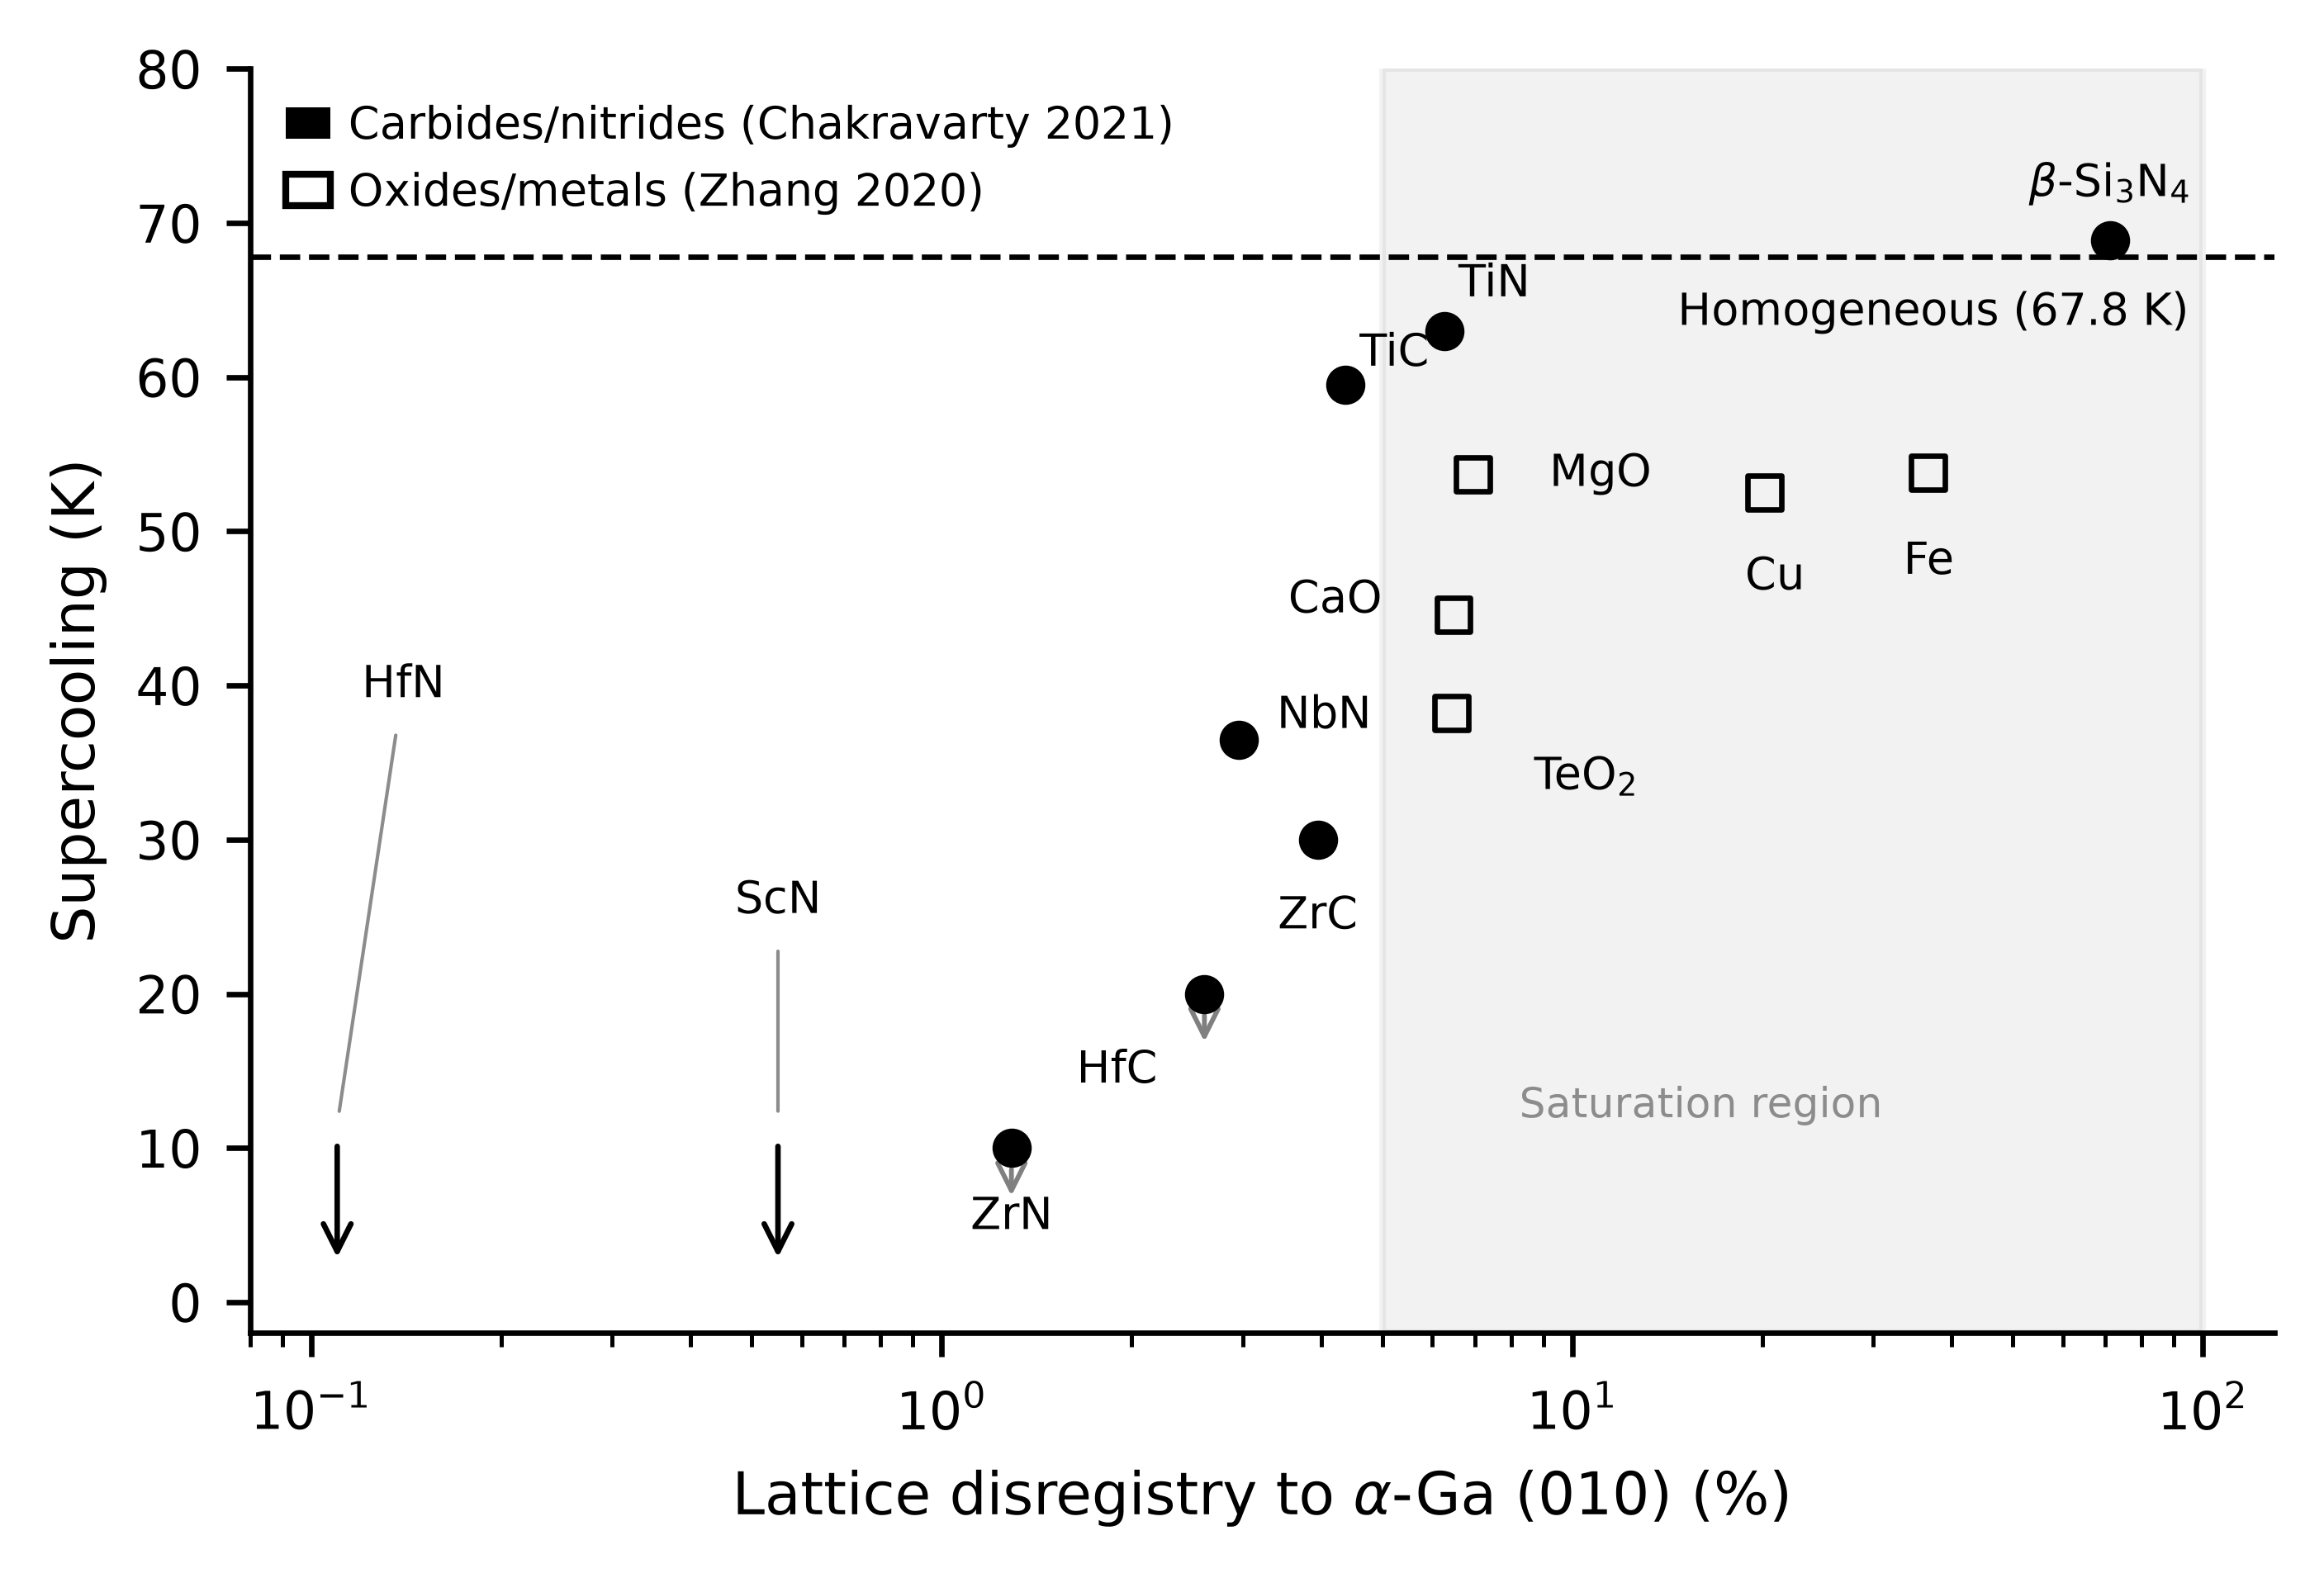

Generate this figure with Python:
"""
Fig 1: Measured supercooling of gallium vs lattice disregistry to alpha-Ga (010).

Canonical data source: Table_S2_nucleant_screen.csv (this repo) for the carbide/nitride
set, and Table 1 of the manuscript for the Zhang oxide/metal set. The carbide/nitride
undercoolings are READ from the CSV so the figure can never drift from the table again.

  Chakravarty et al. JAP 130:125107 (2021) - carbides/nitrides (filled circles)
  Zhang et al. IJHMT 148:119055 (2020)     - oxides/metals (open squares, Table 1)

alpha-Ga (010) near-square edge: a = 4.523 Ang. Disregistry = |x - 4.523| / 4.523.
Upper-bound undercoolings in the CSV ("<10", "<20") are plotted at the bound.
"""
import os
import csv
import matplotlib.pyplot as plt
import matplotlib.patches as mpatches

HERE = os.path.dirname(os.path.abspath(__file__))
CSV_PATH = os.path.join(HERE, "..", "Table_S2_nucleant_screen.csv")


def parse_uc(s):
    s = s.strip()
    if not s:
        return None
    return float(s.lstrip("<")), s.startswith("<")


# Carbides/nitrides from Table S2 (filled circles); HfN/ScN carry no undercooling.
measured_cn, predictions = [], []
with open(CSV_PATH, encoding="utf-8") as fh:
    for row in csv.DictReader(fh):
        if row["class"] not in ("nitride", "carbide"):
            continue
        d = float(row["disregistry_010_percent"])
        uc = parse_uc(row["measured_undercooling_K"])
        name = row["compound"]
        if uc is None:
            if name in ("HfN", "ScN"):
                predictions.append((d, name))
        else:
            measured_cn.append((d, uc[0], uc[1], name))

# Zhang et al. (2020) oxides/metals, manuscript Table 1 (open squares). Not in Table S2.
# Disregistry recomputed on the two-axis (010) rule (recompute_disregistry.py).
zhang = [
    (6.43, 38.2, "TeO$_2$"),
    (6.48, 44.6, "CaO"),
    (6.96, 53.7, "MgO"),
    (20.15, 52.5, "Cu"),
    (36.64, 53.8, "Fe"),
]

fig, ax = plt.subplots(figsize=(4.6, 3.1))
ax.set_xscale("log")

ax.axhline(y=67.8, color="k", linestyle="--", linewidth=0.8, zorder=1)
ax.text(95.0, 65.6, "Homogeneous (67.8 K)", fontsize=6.5, va="top", ha="right")

ax.axvspan(5.0, 100.0, alpha=0.05, color="k", zorder=0)
ax.text(16.0, 12, "Saturation region", fontsize=6, ha="center", color="0.55")

for d, uc, lbl in zhang:
    ax.scatter(d, uc, marker="s", s=24, facecolors="none", edgecolors="k",
               linewidths=0.8, zorder=3)
for d, uc, bound, name in measured_cn:
    ax.scatter(d, uc, marker="o", s=24, facecolors="k", edgecolors="k",
               linewidths=0.8, zorder=3)
    if bound:
        ax.annotate("", xy=(d, uc - 4.0), xytext=(d, uc - 0.5),
                    arrowprops=dict(arrowstyle="->", color="0.5", lw=0.7), zorder=2)

# Predictions HfN, ScN: short down-arrows near their disregistry, labels fanned up with leaders.
pred_xy = {"HfN": (0.14, 40.0), "ScN": (0.55, 26.0)}
for d, name in predictions:
    ax.annotate("", xy=(d, 2), xytext=(d, 11),
                arrowprops=dict(arrowstyle="->", color="k", lw=0.8), zorder=3)
    lx, ly = pred_xy[name]
    ax.annotate(name, xy=(d, 11.5), xytext=(lx, ly), fontsize=6.5, ha="center",
                va="center", arrowprops=dict(arrowstyle="-", color="0.55", lw=0.5), zorder=3)

# Point labels: explicit (x, y, ha) so nothing overlaps. beta-Si3N4's CSV name has
# unicode subscripts; render it through mathtext.
si_name = next(n for _, _, _, n in measured_cn if "Si" in n)
cn_labels = {
    "ZrN": (1.29, 5.5, "center"),
    "HfC": (2.2, 15.0, "right"),
    "NbN": (3.4, 38.0, "left"),
    "ZrC": (3.95, 25.0, "center"),
    "TiC": (4.6, 61.5, "left"),
    "TiN": (6.6, 66.0, "left"),
    si_name: (71.29, 72.5, "center"),
}
display = {si_name: r"$\beta$-Si$_3$N$_4$"}
for d, uc, bound, name in measured_cn:
    lx, ly, ha = cn_labels[name]
    ax.text(lx, ly, display.get(name, name), fontsize=6.5, ha=ha, va="center")

zhang_labels = {
    "TeO$_2$": (8.7, 34.0, "left"),
    "CaO": (5.0, 45.5, "right"),
    "MgO": (9.2, 53.7, "left"),
    "Cu": (20.95, 47.0, "center"),
    "Fe": (36.74, 48.0, "center"),
}
for d, uc, lbl in zhang:
    lx, ly, ha = zhang_labels[lbl]
    ax.text(lx, ly, lbl, fontsize=6.5, ha=ha, va="center")

h1 = mpatches.Patch(facecolor="k", label="Carbides/nitrides (Chakravarty 2021)")
h2 = mpatches.Patch(facecolor="none", edgecolor="k", label="Oxides/metals (Zhang 2020)")
ax.legend(handles=[h1, h2], fontsize=6.5, frameon=False, loc="upper left",
          handlelength=1, handletextpad=0.4, borderaxespad=0.4)

ax.set_xlabel("Lattice disregistry to $\\alpha$-Ga (010) (%)", fontsize=8.5)
ax.set_ylabel("Supercooling (K)", fontsize=8.5)
ax.set_xlim(0.08, 130)
ax.set_ylim(-2, 80)
ax.tick_params(labelsize=7.5)
ax.spines["top"].set_visible(False)
ax.spines["right"].set_visible(False)

plt.tight_layout(pad=0.4)
out = os.path.join(HERE, "fig1_disregistry.png")
plt.savefig(out, dpi=600, bbox_inches="tight")
plt.savefig(out.replace(".png", ".tif"), dpi=600, bbox_inches="tight",
            pil_kwargs={"compression": "tiff_lzw"})
print("saved")
